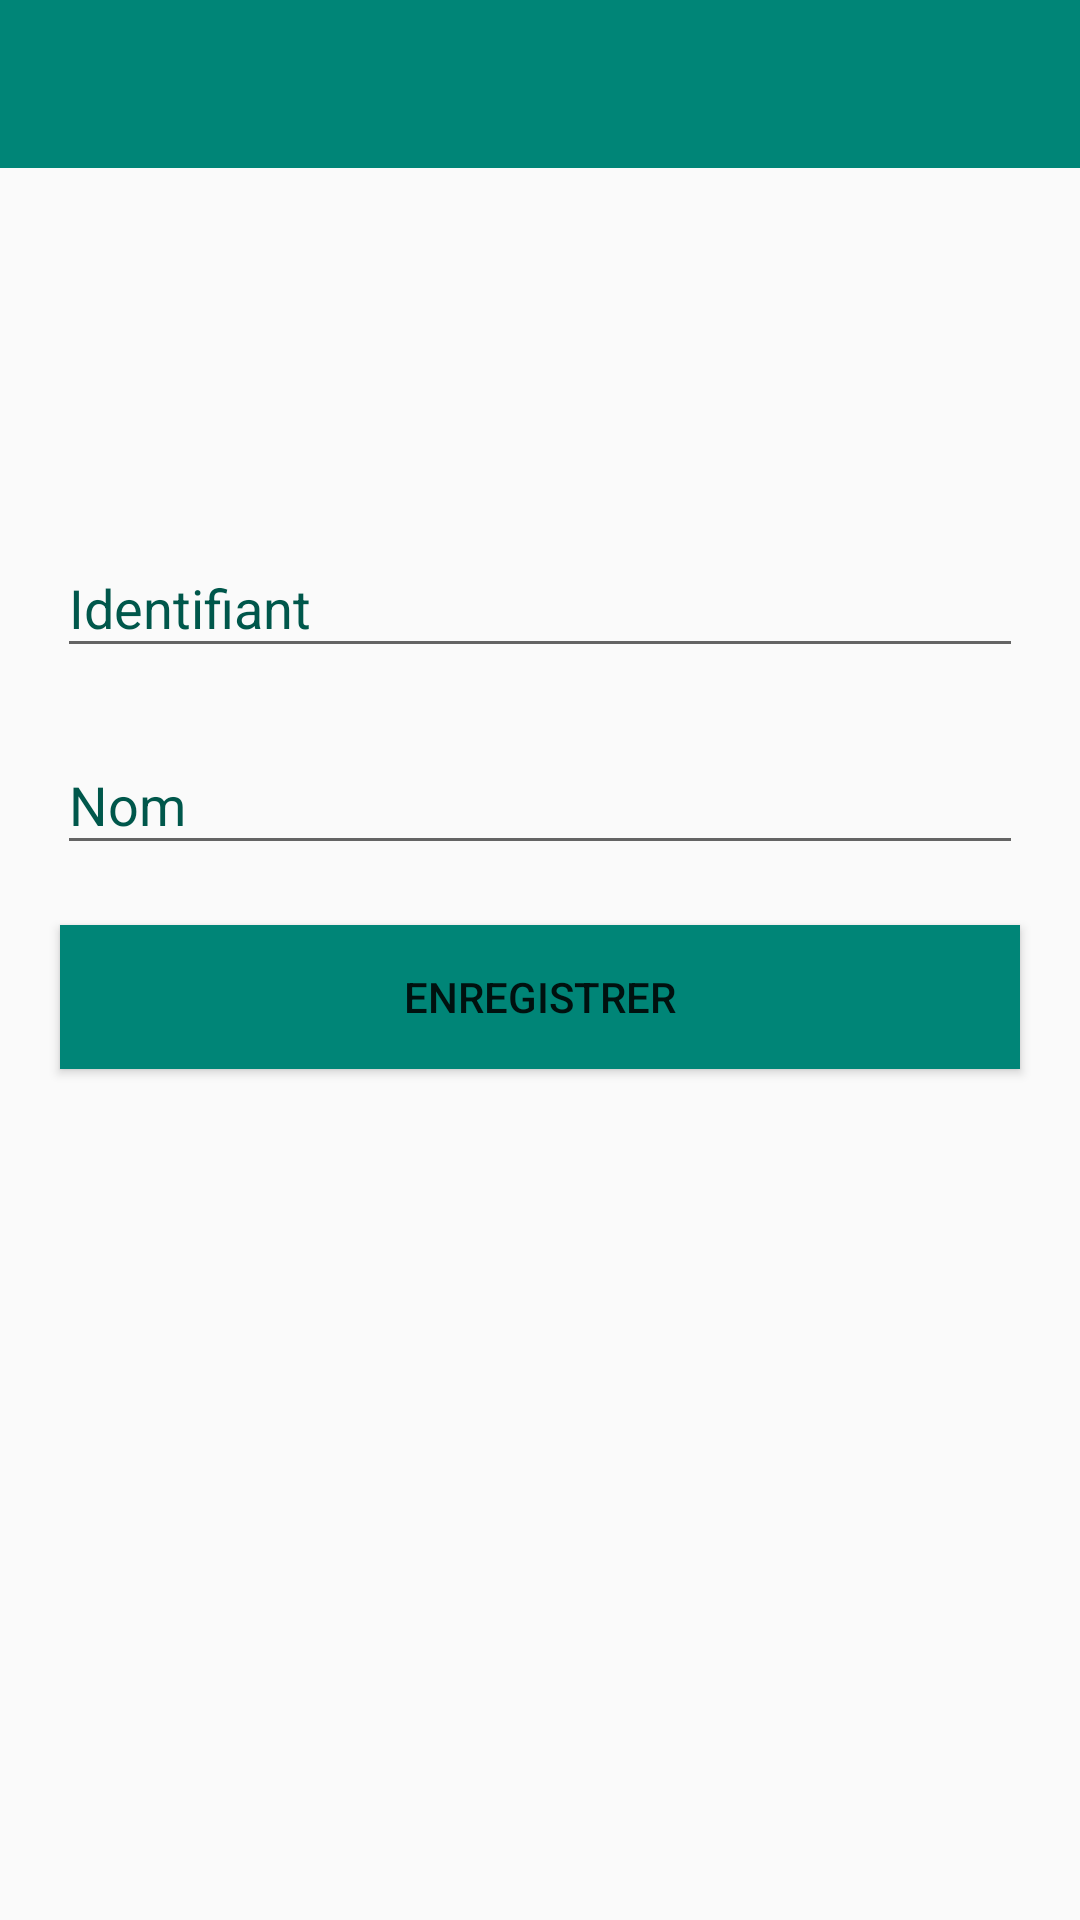

Produce the Android XML layout that renders to this screen, including the resource entries it uses.
<!-- AndroidManifest.xml: application theme AppTheme.NoActionBar -->
<!-- res/layout/activity_add_professeur.xml -->
<?xml version="1.0" encoding="utf-8"?>
<LinearLayout xmlns:android="http://schemas.android.com/apk/res/android"
    xmlns:app="http://schemas.android.com/apk/res-auto"
    xmlns:tools="http://schemas.android.com/tools"
    android:layout_width="match_parent"
    android:layout_height="match_parent"
    tools:context=".professeur.AddProfesseur"
    android:orientation="horizontal">

    <LinearLayout
        android:layout_width="match_parent"
        android:layout_height="match_parent"
        android:orientation="vertical">
        <androidx.appcompat.widget.Toolbar
            android:id="@+id/first_activity_main_toolbar"
            android:layout_width="match_parent"
            android:layout_height="?attr/actionBarSize"
            android:background="@color/colorPrimary"
            android:theme="@style/toolbarStyle"/>

        <ImageView
            android:id="@+id/imageView2"
            android:layout_width="match_parent"
            android:layout_height="121dp"
            android:src="@drawable/user_prof" />

        <com.google.android.material.textfield.TextInputLayout
            android:layout_width="match_parent"
            android:layout_height="wrap_content"
            android:layout_marginStart="19dp"
            android:layout_marginEnd="19dp"
            android:stateListAnimator="@android:anim/fade_in"
            android:textColorHint="@color/colorPrimaryDark"
            android:visibility="visible"
            app:boxBackgroundColor="@color/design_default_color_on_secondary"
            app:boxCornerRadiusBottomEnd="8dp"
            app:boxCornerRadiusBottomStart="8dp"
            app:boxCornerRadiusTopEnd="8dp"
            app:boxCornerRadiusTopStart="8dp"
            app:boxStrokeWidth="1dp"
            app:hintTextAppearance="@style/EditTextTheme"
            app:startIconTintMode="screen"
            tools:visibility="visible">

            <com.google.android.material.textfield.TextInputEditText
                android:layout_width="match_parent"
                android:layout_height="wrap_content"
                android:hint="Identifiant"
                android:textColor="@color/colorPrimaryDark" />
        </com.google.android.material.textfield.TextInputLayout>
        <com.google.android.material.textfield.TextInputLayout
            android:layout_width="match_parent"
            android:layout_marginTop="20dp"
            android:layout_height="wrap_content"
            android:layout_marginStart="19dp"
            android:layout_marginEnd="19dp"
            android:stateListAnimator="@android:anim/fade_in"
            android:textColorHint="@color/colorPrimaryDark"
            android:visibility="visible"
            app:boxBackgroundColor="@color/design_default_color_on_secondary"
            app:boxCornerRadiusBottomEnd="8dp"
            app:boxCornerRadiusBottomStart="8dp"
            app:boxCornerRadiusTopEnd="8dp"
            app:boxCornerRadiusTopStart="8dp"
            app:boxStrokeWidth="1dp"
            app:hintTextAppearance="@style/EditTextTheme"
            app:startIconTintMode="screen"
            tools:visibility="visible">

            <com.google.android.material.textfield.TextInputEditText
                android:layout_width="match_parent"
                android:layout_height="wrap_content"
                android:hint="Nom"
                android:textColor="@color/colorPrimaryDark" />
        </com.google.android.material.textfield.TextInputLayout>
        <Button
            android:layout_marginTop="20dp"
            android:layout_width="match_parent"
            android:layout_height="wrap_content"
            android:layout_marginStart="20dp"
            android:layout_marginEnd="20dp"
            android:background="@color/colorPrimary"
            android:text="Enregistrer"/>
    </LinearLayout>
</LinearLayout>
<!-- resources referenced by this layout -->
<resources>
  <color name="colorPrimary">#008577</color>
  <color name="colorPrimaryDark">#00574B</color>
  <style name="toolbarStyle" parent="AppTheme">
          <item name="android:textColorPrimary">@android:color/white</item>
          <item name="colorControlNormal">@android:color/white</item>
      </style>
  <style name="AppTheme.NoActionBar">
          <item name="windowActionBar">false</item>
          <item name="windowNoTitle">true</item>
      </style>
  <style name="AppTheme" parent="Theme.AppCompat.Light.DarkActionBar">
          
          <item name="colorPrimary">@color/colorPrimary</item>
          <item name="colorPrimaryDark">@color/colorPrimaryDark</item>
          <item name="colorAccent">@color/colorAccent</item>
      </style>
  <color name="colorAccent">#D81B60</color>
</resources>
